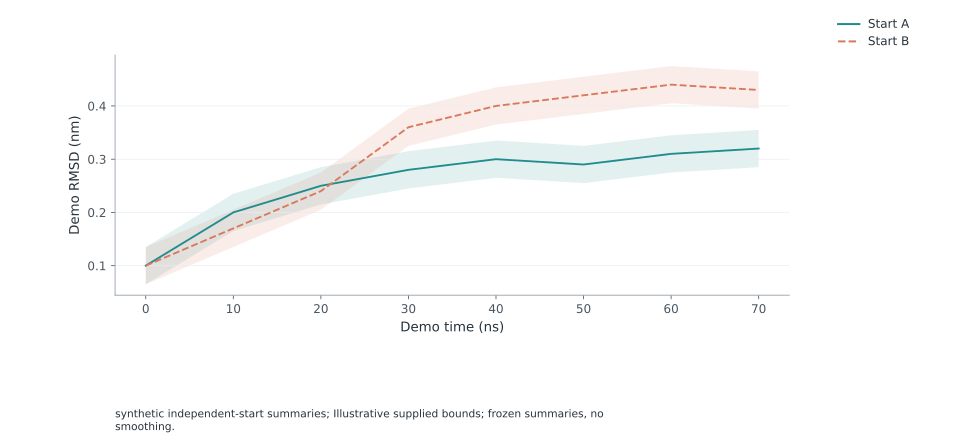

The data file committed next to this chart (first rows):
series	time	estimate	lower	upper
Start A	0	0.1	0.065	0.135
Start A	10	0.2	0.165	0.235
Start A	20	0.25	0.215	0.285
Start A	30	0.28	0.245	0.315
Start A	40	0.3	0.265	0.335
Start A	50	0.29	0.255	0.325
Start A	60	0.31	0.275	0.345
Start A	70	0.32	0.285	0.355
Start B	0	0.1	0.065	0.135
Start B	10	0.17	0.135	0.205
Start B	20	0.24	0.205	0.275
Start B	30	0.36	0.325	0.395
Start B	40	0.4	0.365	0.435
Start B	50	0.42	0.385	0.455
Start B	60	0.44	0.405	0.475
Start B	70	0.43	0.395	0.465
